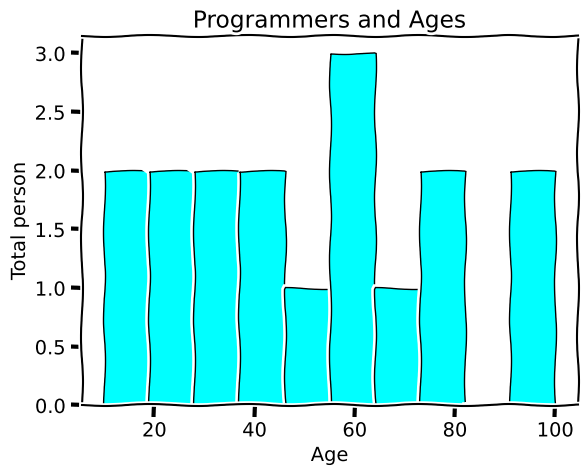

Recreate this plot in Python.
from matplotlib import pyplot as plt

plt.xkcd()

Age = [12,18,21,24,28,30,38,41,49,55,59,61,71,77,81,95,100]

plt.hist(x=Age,range=(10,100),edgecolor='black',color='cyan',)

plt.xlabel('Age')
plt.ylabel('Total person')
plt.title('Programmers and Ages')
plt.show()